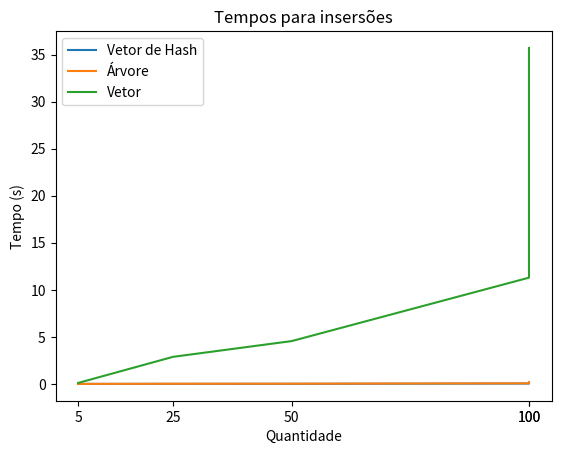

Source code (Python):
import matplotlib.pyplot as plt 
  
x = [5, 25, 50, 100, 100]
_hash = [0.0026979, 0.0121459, 0.0148099, 0.0412387, 0.121758]
_map = [0.00396894, 0.020148, 0.0262221, 0.0669143, 0.189484]
_vetor = [0.104899, 2.87962, 4.55406, 11.2927, 35.7025]

xaxis = [5, 25, 50, 100, 100]
plt.xticks(xaxis)

plt.plot(x, _hash, label = 'Vetor de Hash') 
plt.plot(x, _map, label = 'Árvore') 
plt.plot(x, _vetor, label = 'Vetor') 
  
plt.xlabel('Quantidade') 
plt.ylabel('Tempo (s)') 
  
plt.legend()
plt.title('Tempos para insersões') 
plt.show()